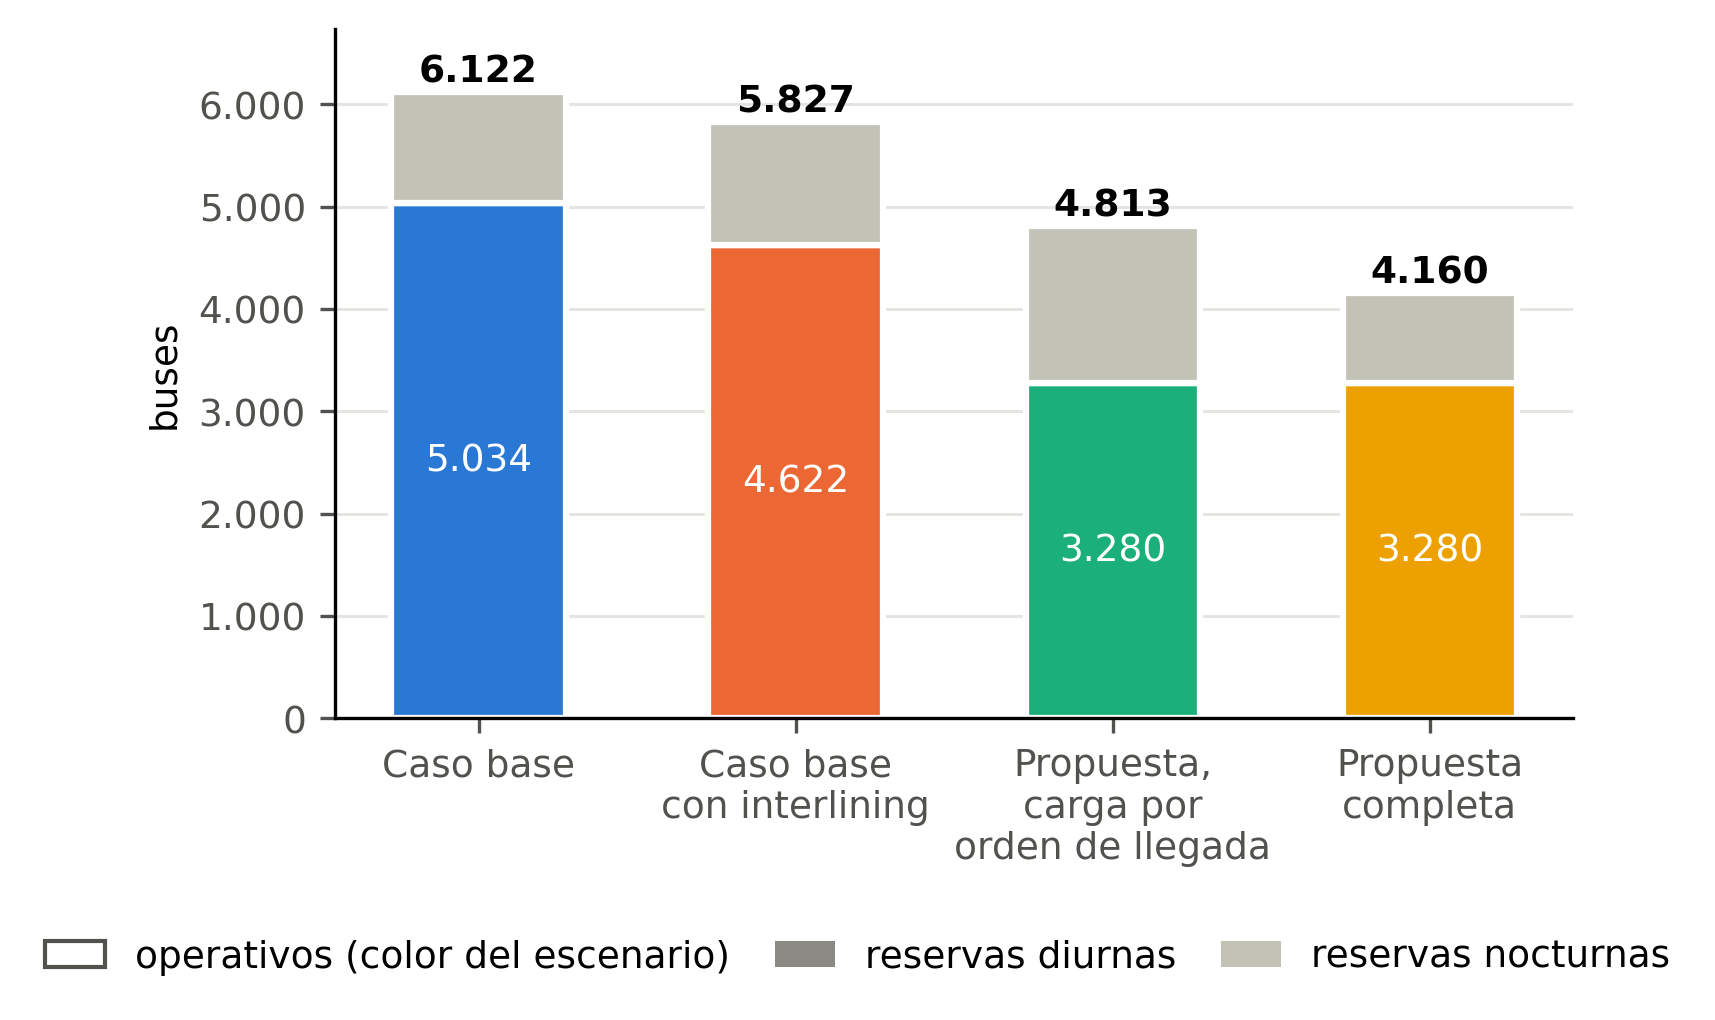

The file beside this chart, header and first rows:
escenario; buses_operativos; reservas_diurnas; reservas_nocturnas; buses_totales
Caso base; 5034; 0; 1088; 6122
Caso base con interlining; 4622; 0; 1205; 5827
Propuesta con carga por orden de llegada; 3280; 0; 1533; 4813
Propuesta completa; 3280; 0; 880; 4160
